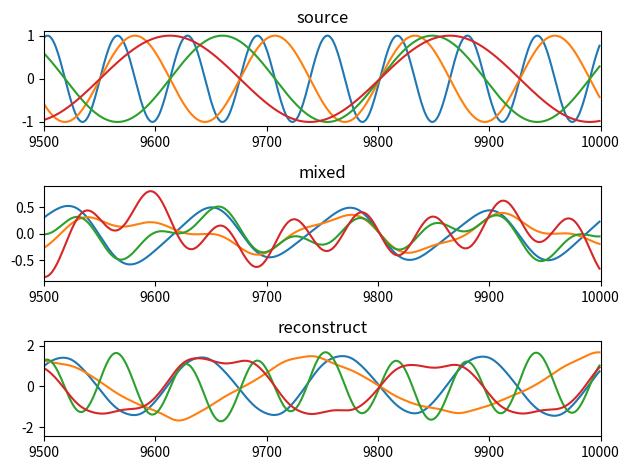

Write Python code to recreate this figure.
import numpy as np
import numpy.linalg as la
import matplotlib.pyplot as plt
from scipy.special import eval_chebyt

np.set_printoptions(precision=4)
np.set_printoptions(suppress=True)
np.random.seed(seed=2)

SAMPLE = 4
SERIES = 10000

# チェビシェフ系列 
# a0: 初期値
def chebyt_space(deg: int, a0: float, length=SAMPLE):
    result = [a0]
    for _ in range(length-1):
        a0 = eval_chebyt(deg, a0)
        result.append(a0)
    return np.array(result) 

# 完全にランダムな混合
A = np.array([[np.random.rand()-0.5 for i in range(SAMPLE)] for j in range(SAMPLE) ])

# 元信号
S = np.array([[np.sin(i/10/(j+1)) for i in range(SERIES)] for j in range(SAMPLE)])
# S = np.array([chebyt_space(i+2, np.random.rand()/2) for i in range(SERIES)]).T

# 混合された信号
X = A @ S # [[x1(0), x1(0.1), x1(0.2)],[x2(0), x2(0.1), x2(0.2)]]のような感じ、右に行くにつれて時間が経過する

B = np.array([[np.random.rand()-0.5 for i in range(SAMPLE)] for j in range(SAMPLE) ]) # XからYへの復元行列

def g(x):
    return -np.tanh(x)
MU = 0.001953125

YT = []
for x in X.T:
    y = np.array([B @ x]).T
    YT.append(y[:,0])
    V = y @ y.T - np.eye(SAMPLE) + g(y) @ y.T - y @ g(y).T
    B = B - MU * V @ B
Y = np.array(YT).T

# ica = FastICA(n_components=SERIES, random_state=0)
# _Y = ica.fit_transform(X.T).T * 8

data = [
    [S, "source"],
    [X, "mixed"],
    [Y, "reconstruct"]
]

fig, ax = plt.subplots(len(data), 1)
for i in range(len(data)):
    param = data[i][0]
    title = data[i][1]
    ax[i].set_title(title)
    ax[i].set_xlim(SERIES-500,SERIES)
    for j in range(param.shape[0]):
        ax[i].plot(param[j, :])
fig.tight_layout()
plt.show()
